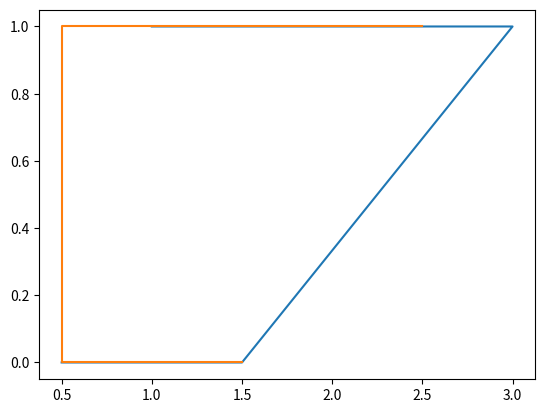

This figure's Python source:
import matplotlib.pyplot as plt
import numpy as np

X_train = np.array([[0.5, 1.5], [1,1], [1.5, 0.5], [3, 0.5], [2, 2], [1, 2.5]])
y_train = np.array([0, 0, 0, 1, 1, 1]) 

m, n = X_train.shape    # Number of training data, Numeber of features

plt.plot(X_train, y_train)
plt.show()

def sigmoid(z):
    return 1/(1 + np.exp(-z))

def compute_cost(X, y, w, b):
    tot_cost = 0
    for i in range(m):
        z = np.dot(w,X[i]) + b
        f_wb_i = sigmoid(z)
        tot_cost +=  -y[i]*np.log(f_wb_i) - (1-y[i])*np.log(1-f_wb_i)
    return tot_cost/m    

